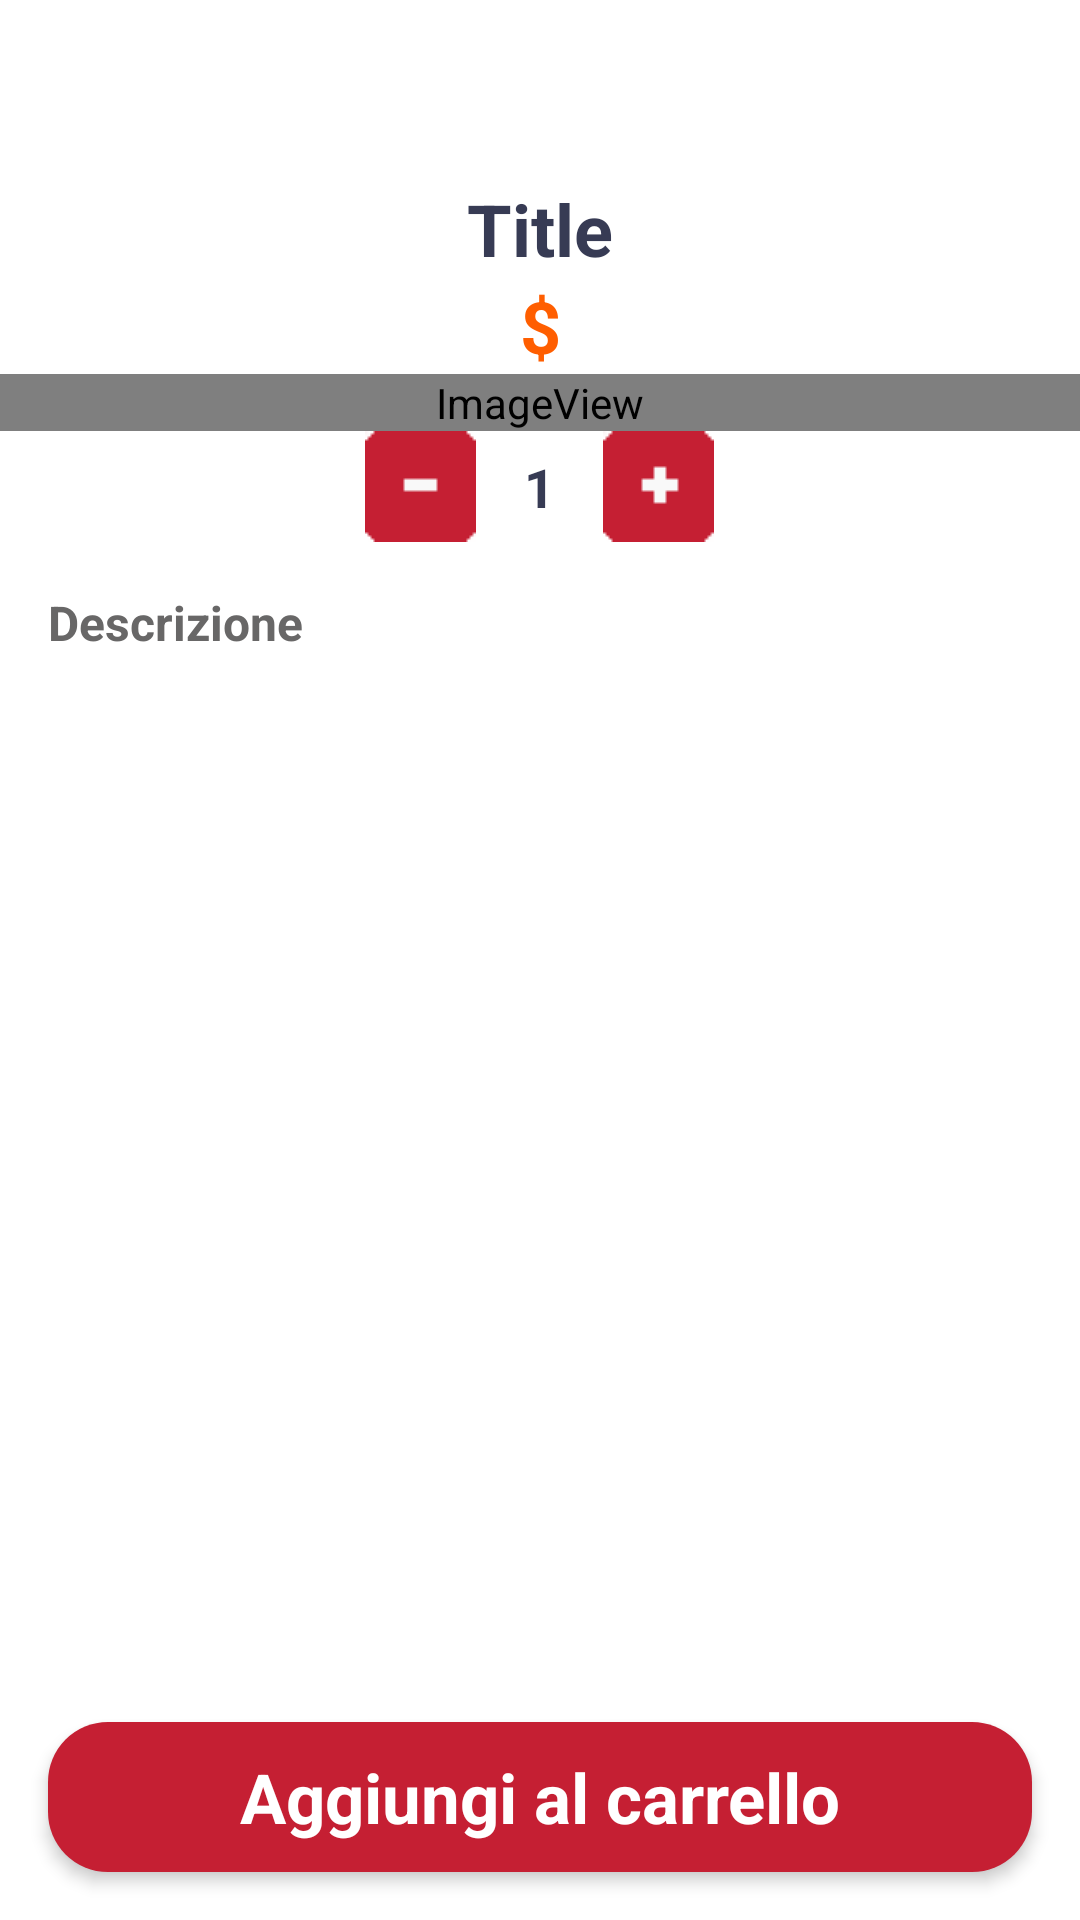

The Android layout XML behind this screen, and the referenced resources:
<!-- AndroidManifest.xml: application theme Theme.UniFood_Definitivo -->
<!-- res/layout/activity_show_details.xml -->
<?xml version="1.0" encoding="utf-8"?>
<androidx.constraintlayout.widget.ConstraintLayout xmlns:android="http://schemas.android.com/apk/res/android"
    xmlns:app="http://schemas.android.com/apk/res-auto"
    xmlns:tools="http://schemas.android.com/tools"
    android:layout_width="match_parent"
    android:layout_height="match_parent"
    android:background="@color/white"
    tools:context=".User.View.MainActivity">

    <ScrollView
        android:id="@+id/scrollView3"
        android:layout_width="match_parent"
        android:layout_height="match_parent"
        app:layout_constraintBottom_toBottomOf="parent">

        <LinearLayout
            android:layout_width="match_parent"
            android:layout_height="wrap_content"
            android:orientation="vertical">

            <TextView
                android:id="@+id/titleTxt"
                android:layout_width="match_parent"
                android:layout_height="wrap_content"
                android:layout_marginTop="60dp"
                android:text="Title"
                android:textAlignment="center"
                android:textColor="#373b54"
                android:textSize="24sp"
                android:textStyle="bold" />

            <TextView
                android:id="@+id/priceTxt"
                android:layout_width="match_parent"
                android:layout_height="wrap_content"
                android:text="$"
                android:textAlignment="center"
                android:textColor="#ff5e00"
                android:textSize="24sp"
                android:textStyle="bold" />

            <ImageView
                android:id="@+id/foodPic"
                android:layout_width="match_parent"
                android:layout_height="wrap_content"
                app:srcCompat="@drawable/detail" />

            <LinearLayout
                android:layout_width="match_parent"
                android:layout_height="match_parent"
                android:gravity="center"
                android:orientation="horizontal">

                <ImageView
                    android:id="@+id/minusBtn"
                    android:layout_width="wrap_content"
                    android:layout_height="wrap_content"

                    app:srcCompat="@drawable/minus" />

                <TextView
                    android:id="@+id/quantityTxt"
                    android:layout_width="wrap_content"
                    android:layout_height="wrap_content"
                    android:layout_marginStart="16dp"
                    android:layout_marginEnd="16dp"
                    android:text="1"
                    android:textAlignment="center"
                    android:textColor="#373b54"
                    android:textSize="18sp"
                    android:textStyle="bold" />

                <ImageView
                    android:id="@+id/plusBtn"
                    android:layout_width="wrap_content"
                    android:layout_height="wrap_content"

                    app:srcCompat="@drawable/plus" />
            </LinearLayout>

            <TextView
                android:id="@+id/ingredientsTxt"
                android:layout_width="wrap_content"
                android:layout_height="wrap_content"
                android:layout_margin="16dp"
                android:text="Descrizione"
                android:textColor="#686767"
                android:textSize="16sp"
                android:textStyle="bold" />
        </LinearLayout>
    </ScrollView>

    <TextView
        android:id="@+id/addToCardBtn"
        android:layout_width="0dp"
        android:layout_height="50dp"
        android:layout_margin="16dp"
        android:text="Aggiungi al carrello"
        android:background="@drawable/mini_redbutton"
        android:gravity="center"
        android:textColor="#ffffff"
        android:textSize="23sp"
        android:textStyle="bold"
        android:elevation="3dp"
        app:layout_constraintBottom_toBottomOf="@+id/scrollView3"
        app:layout_constraintEnd_toEndOf="parent"
        app:layout_constraintStart_toStartOf="parent" />
</androidx.constraintlayout.widget.ConstraintLayout>
<!-- resources referenced by this layout -->
<resources>
  <color name="white">#FFFFFFFF</color>
  <!-- drawable detail (drawable) -->
  <selector xmlns:android="http://schemas.android.com/apk/res/android">
      <item android:drawable="@drawable/detail" />
  </selector>
  <!-- drawable mini_redbutton (drawable) -->
  <?xml version="1.0" encoding="utf-8"?>
  <selector xmlns:android="http://schemas.android.com/apk/res/android">
      <item>
          <shape android:shape="rectangle">
              <solid android:color="@color/red"/>
              <corners android:radius="20dp"/>
  
          </shape>
      </item>
  </selector>
  <!-- drawable minus: png bitmap (drawable, 243 bytes) -->
  <!-- drawable plus: png bitmap (drawable, 255 bytes) -->
  <style name="Theme.UniFood_Definitivo" parent="Theme.MaterialComponents.NoActionBar">
          
          <item name="colorPrimary">@color/red</item>
          <item name="colorPrimaryVariant">@color/red</item>
          <item name="colorOnPrimary">@color/white</item>
          
          <item name="colorSecondary">@color/teal_200</item>
          <item name="colorSecondaryVariant">@color/teal_700</item>
          <item name="colorOnSecondary">@color/black</item>
          
          <item name="android:statusBarColor">?attr/colorPrimaryVariant</item>
          
      </style>
  <color name="red">#C51F33</color>
  <color name="teal_200">#FF03DAC5</color>
  <color name="teal_700">#FF018786</color>
  <color name="black">#FF000000</color>
</resources>
